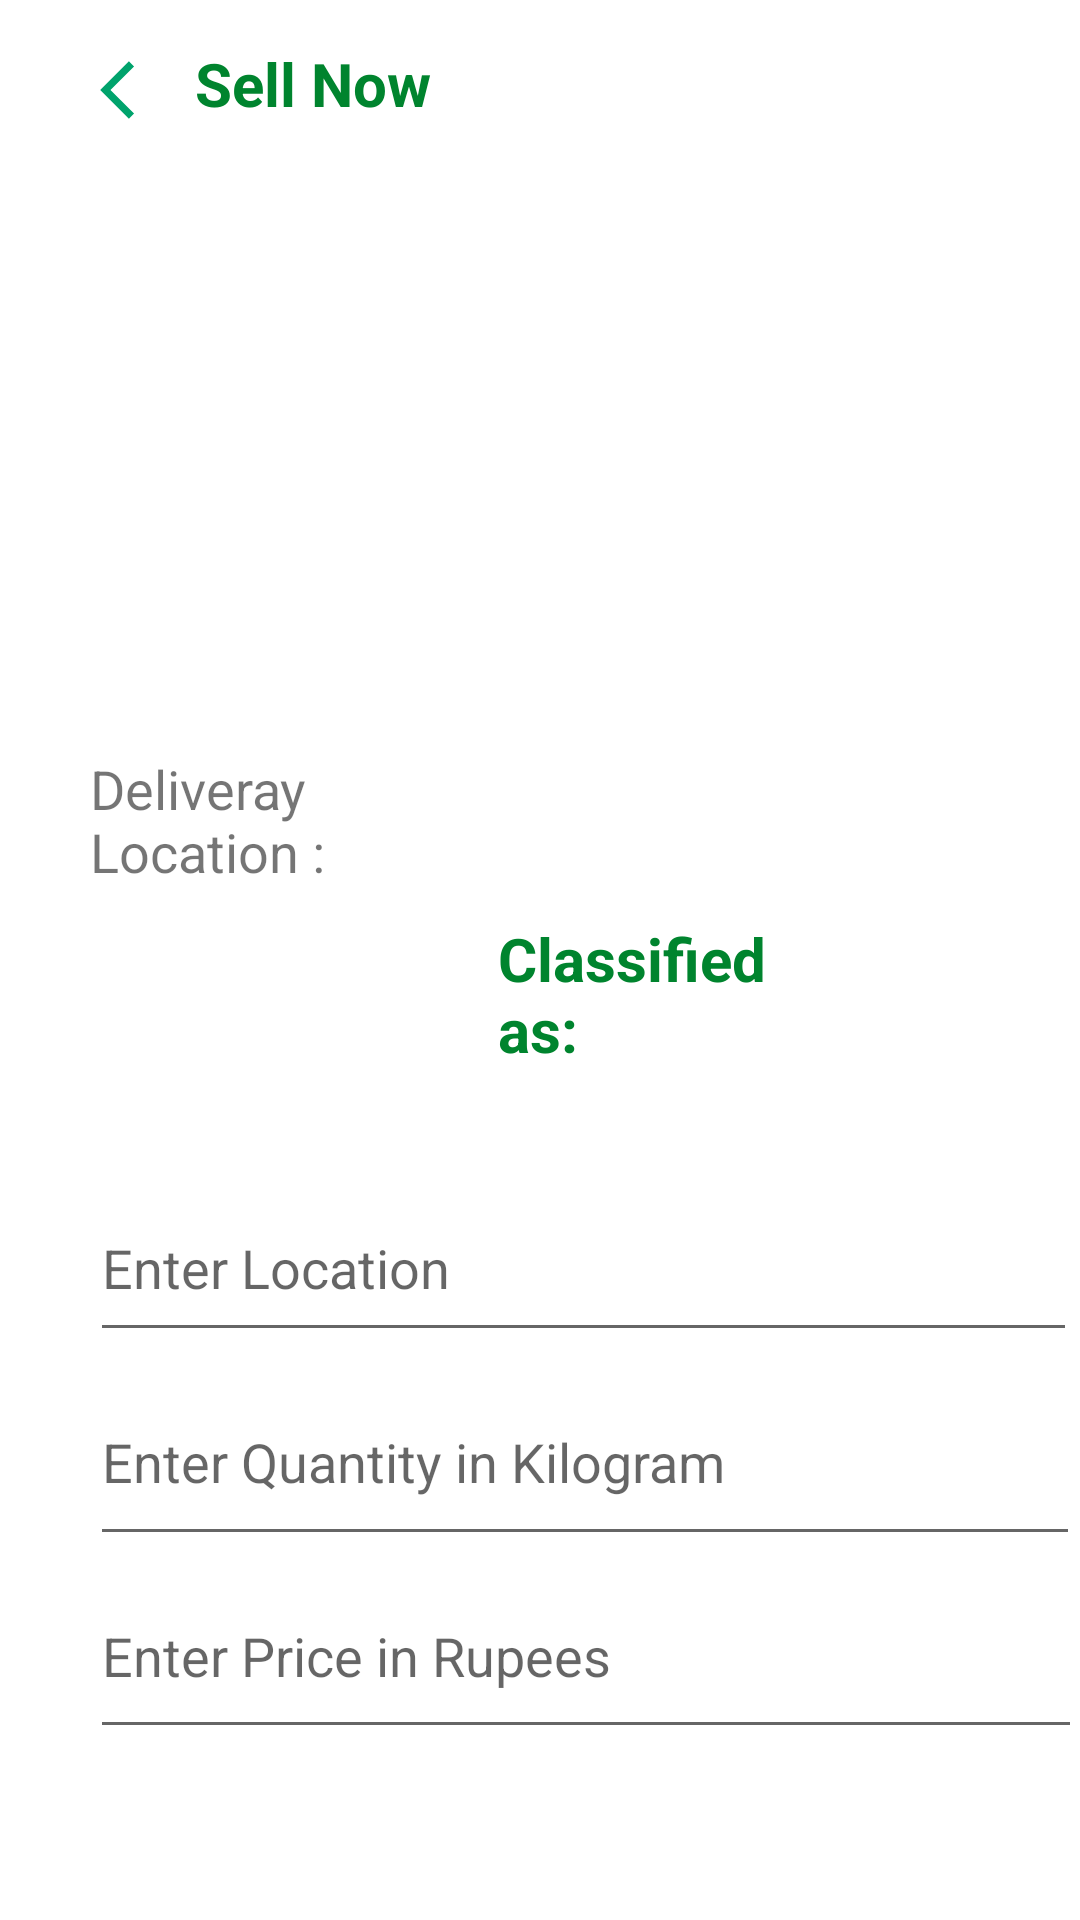

Android layout source for this screen:
<!-- AndroidManifest.xml: application theme AppTheme -->
<!-- res/layout/activity_post.xml -->
<?xml version="1.0" encoding="utf-8"?>
<RelativeLayout xmlns:android="http://schemas.android.com/apk/res/android"
    xmlns:app="http://schemas.android.com/apk/res-auto"
    xmlns:tools="http://schemas.android.com/tools"
    android:layout_width="match_parent"
    android:layout_height="match_parent"
    tools:context=".PostActivity">

    <LinearLayout
        android:id="@+id/linearLayout2"
        android:layout_width="match_parent"
        android:layout_height="@dimen/status_bar_height"
        android:layout_alignParentStart="true"
        android:layout_alignParentTop="true"
        android:layout_alignParentEnd="true"
        android:layout_marginStart="0dp"
        android:layout_marginTop="0dp"
        android:layout_marginEnd="0dp"
        android:background="@color/white"
        android:gravity="center_vertical"
        android:orientation="horizontal">

        <TextView
            android:layout_width="411dp"
            android:layout_height="match_parent"
            android:layout_marginStart="5dp"
            android:layout_marginTop="3dp"
            android:gravity="center_vertical"
            android:text="Sell Now"
            android:textColor="@color/colorGreenMid"
            android:textSize="20sp"
            android:textStyle="bold"
            android:paddingStart="60dp"/>

    </LinearLayout>

    <ImageView
        android:id="@+id/imageView"
        android:layout_width="240sp"
        android:layout_height="240sp"
        android:layout_alignParentTop="true"
        android:layout_centerHorizontal="true"
        android:layout_marginTop="55dp" />

    

    

    


    <TextView
        android:id="@+id/classifiedTextView"
        android:layout_width="142dp"
        android:layout_height="wrap_content"
        android:layout_below="@+id/imageView"
        android:layout_alignParentStart="true"
        android:layout_alignParentEnd="true"
        android:layout_marginStart="166dp"
        android:layout_marginTop="11dp"
        android:layout_marginEnd="103dp"
        android:text="Classified as:"
        android:textColor="@color/colorGreenMid"
        android:textSize="20sp"
        android:textStyle="bold" />

    

    <EditText
        android:id="@+id/priceTextView"
        android:layout_width="wrap_content"
        android:layout_height="65dp"
        android:layout_below="@id/quantityTextView"
        android:layout_alignParentStart="true"
        android:layout_alignParentEnd="true"
        android:layout_marginStart="30dp"
        android:layout_marginTop="-1dp"
        android:layout_marginEnd="-1dp"
        android:hint="Enter Price in Rupees" />

    <EditText
        android:id="@+id/locationTextView"
        android:layout_width="wrap_content"
        android:layout_height="59dp"
        android:layout_below="@id/classifiedTextView"
        android:layout_alignParentStart="true"
        android:layout_alignParentEnd="true"
        android:layout_marginStart="30dp"
        android:layout_marginTop="35dp"
        android:layout_marginEnd="1dp"
        android:hint="Enter Location" />

    

    <EditText
        android:id="@+id/quantityTextView"
        android:layout_width="381dp"
        android:layout_height="66dp"
        android:layout_below="@id/locationTextView"
        android:layout_alignParentStart="true"
        android:layout_alignParentEnd="true"
        android:layout_marginStart="30dp"
        android:layout_marginTop="2dp"
        android:layout_marginEnd="0dp"
        android:hint="Enter Quantity in Kilogram" />

    <TextView
        android:id="@+id/postTextView"
        android:layout_width="145dp"
        android:layout_height="75dp"
        android:layout_below="@+id/priceTextView"
        android:layout_alignParentStart="true"
        android:layout_alignParentEnd="true"
        android:layout_alignParentBottom="true"
        android:layout_marginStart="144dp"
        android:layout_marginTop="3dp"
        android:layout_marginEnd="122dp"
        android:layout_marginBottom="94dp"
        android:text="POST"
        android:textSize="20sp"
        android:textStyle="bold" />

    <TextView
        android:id="@+id/textView"
        android:layout_width="183dp"
        android:layout_height="wrap_content"
        android:layout_alignParentStart="true"
        android:layout_alignParentEnd="true"
        android:layout_alignParentBottom="true"
        android:layout_marginStart="30dp"
        android:layout_marginEnd="198dp"
        android:layout_marginBottom="344dp"
        android:text="Deliveray Location :"
        android:textSize="18sp" />

    <ImageButton
        android:id="@+id/back_button"
        android:layout_width="60dp"
        android:layout_height="60dp"
        android:layout_marginStart="15dp"
        android:background="@drawable/borderless_background"
        android:contentDescription="@string/back_button_text"
        android:labelFor="@+id/back_text"
        android:src="@drawable/ic_back_foreground" />




</RelativeLayout>
<!-- resources referenced by this layout -->
<resources>
  <color name="colorGreenMid">#00842E</color>
  <color name="white">#FFFFFF</color>
  <dimen name="status_bar_height">50dp</dimen>
  <!-- drawable borderless_background (drawable) -->
  <?xml version="1.0" encoding="utf-8"?>
  <shape xmlns:android="http://schemas.android.com/apk/res/android">
      
      <solid android:color="@android:color/transparent" />
      <corners android:radius="0dp" />
  </shape>
  <!-- drawable ic_back_foreground (drawable) -->
  <vector xmlns:android="http://schemas.android.com/apk/res/android"
      android:width="40dp"
      android:height="40dp"
      android:viewportWidth="24"
      android:viewportHeight="24"
      android:tint="#00A36C"
      android:autoMirrored="true">
    <group android:scaleX="0.58"
        android:scaleY="0.58"
        android:translateX="5.04"
        android:translateY="5.04">
      <path
          android:fillColor="@android:color/white"
          android:pathData="M11.67,3.87L9.9,2.1 0,12l9.9,9.9 1.77,-1.77L3.54,12z"/>
    </group>
  </vector>
  <!-- drawable spi: png bitmap (drawable, 441 bytes) -->
  <string name="back_button_text">Navigate back</string>
</resources>
